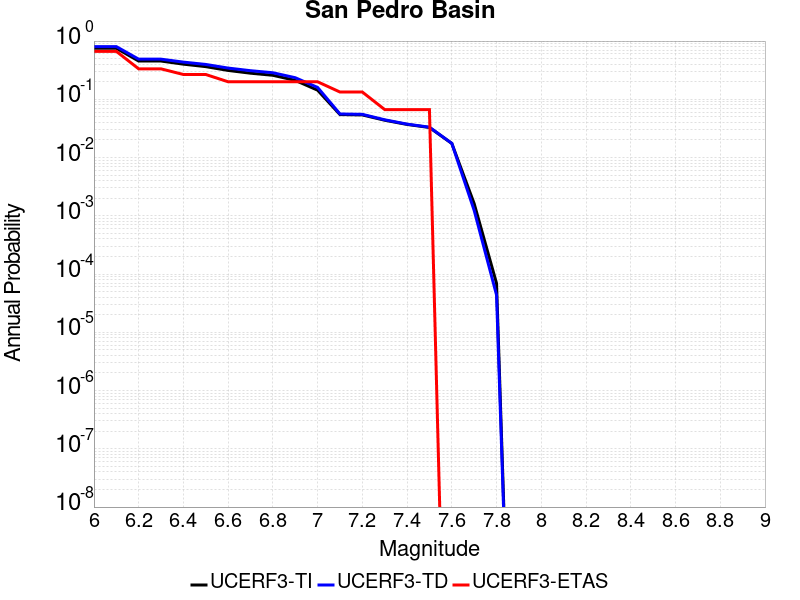

Values plotted in this chart, from the file beside it:
Magnitude, UCERF3-TI Prob, UCERF3-TD Prob, UCERF3-ETAS Prob
6.0, 0.752, 0.8039, 0.6667
6.1, 0.752, 0.8039, 0.6667
6.2, 0.4539, 0.4889, 0.3333
6.3, 0.4539, 0.4889, 0.3333
6.4, 0.4013, 0.4353, 0.2667
6.5, 0.3639, 0.3969, 0.2667
6.6, 0.3131, 0.3438, 0.2
6.7, 0.2808, 0.31, 0.2
6.8, 0.2584, 0.2858, 0.2
6.9, 0.2115, 0.2349, 0.2
7.0, 0.1435, 0.1598, 0.2
7.1, 0.05469, 0.05602, 0.1333
7.2, 0.05394, 0.05524, 0.1333
7.3, 0.04375, 0.04451, 0.06667
7.4, 0.03704, 0.03751, 0.06667
7.5, 0.03285, 0.03321, 0.06667
7.6, 0.01747, 0.01755, 0.0
7.7, 0.001619, 0.001239, 0.0
7.8, 6.9344416E-5, 4.3697128E-5, 0.0
